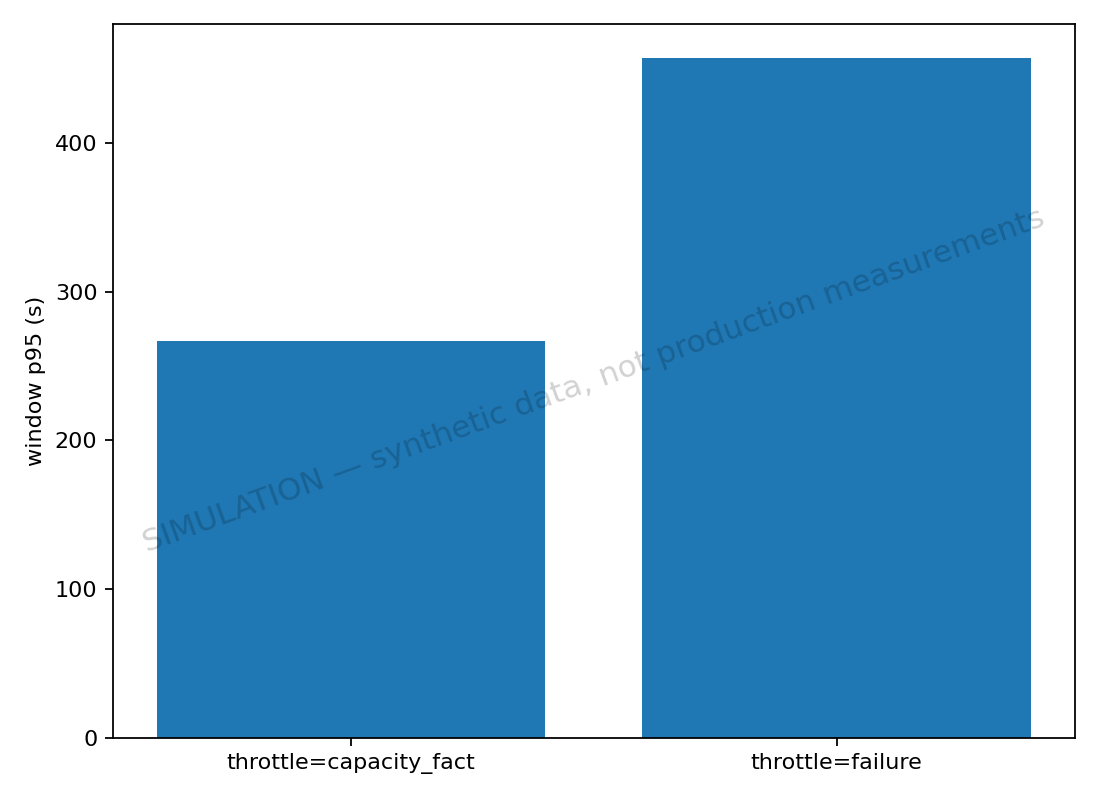

The table this chart was drawn from, first rows:
seed, scenario, strategy, jobs, success_rate, stranded, duplicate_generations, total_cost, cost_per_1k_success, retry_amplification, p50_completion_s, p95_completion_s, p99_completion_s, window_jobs, window_success_rate, window_p50_completion_s, window_p95_completion_s, window_p99_completion_s, label
1, throttle_storm, durable_workflow, 1197, 1.0, 0, 0, 1581, 1321, 1.64, 96.66, 234.2, 326.4, 570, 1.0, 112.3, 255.5, 356.6, throttle=capacity_fact
2, throttle_storm, durable_workflow, 1151, 1.0, 0, 0, 1518, 1319, 3.273, 113.2, 243, 345.9, 579, 1.0, 146.8, 290.1, 367.6, throttle=capacity_fact
3, throttle_storm, durable_workflow, 1157, 1.0, 0, 0, 1495, 1292, 1.665, 91.97, 221.1, 319.6, 582, 1.0, 107.6, 240.2, 319.7, throttle=capacity_fact
4, throttle_storm, durable_workflow, 1204, 1.0, 0, 0, 1583, 1315, 3.9, 119.9, 257.1, 369.9, 640, 1.0, 149.7, 284.5, 402.9, throttle=capacity_fact
5, throttle_storm, durable_workflow, 1123, 0.9991, 0, 0, 1452, 1294, 1.322, 86.3, 208.9, 296.4, 564, 1.0, 95.62, 224, 325.5, throttle=capacity_fact
6, throttle_storm, durable_workflow, 1226, 1.0, 0, 0, 1633, 1332, 5.551, 142.5, 302.2, 381.5, 641, 1.0, 193.8, 321.3, 409, throttle=capacity_fact
7, throttle_storm, durable_workflow, 1182, 1.0, 0, 0, 1546, 1308, 3.865, 120.1, 272, 363.7, 611, 1.0, 158.4, 306.2, 389, throttle=capacity_fact
8, throttle_storm, durable_workflow, 1152, 1.0, 0, 0, 1495, 1298, 1.823, 94.11, 220.7, 343.9, 583, 1.0, 110.6, 244.3, 372.4, throttle=capacity_fact
9, throttle_storm, durable_workflow, 1236, 1.0, 0, 0, 1661, 1344, 7.044, 153.5, 326.8, 436.8, 637, 1.0, 222.6, 369.7, 461.9, throttle=capacity_fact
10, throttle_storm, durable_workflow, 1187, 1.0, 0, 0, 1571, 1324, 4.997, 122.5, 289.9, 401.9, 632, 1.0, 171, 337.4, 434.3, throttle=capacity_fact
11, throttle_storm, durable_workflow, 1195, 1.0, 0, 0, 1564, 1309, 2.931, 109.3, 243.3, 388.4, 592, 1.0, 140.3, 278.5, 428.8, throttle=capacity_fact
12, throttle_storm, durable_workflow, 1146, 1.0, 0, 0, 1519, 1325, 1.928, 97.69, 239.8, 343.6, 569, 1.0, 114.1, 251, 357.1, throttle=capacity_fact
13, throttle_storm, durable_workflow, 1153, 0.9991, 0, 0, 1514, 1314, 1.475, 92.74, 223.6, 345.7, 559, 1.0, 104.4, 253.5, 362, throttle=capacity_fact
14, throttle_storm, durable_workflow, 1183, 0.9992, 0, 0, 1546, 1308, 1.521, 97.82, 222.5, 317.1, 571, 1.0, 112, 242.5, 317.1, throttle=capacity_fact
15, throttle_storm, durable_workflow, 1261, 1.0, 0, 0, 1680, 1332, 3.552, 117.2, 257.4, 346, 622, 1.0, 151, 297.6, 405.8, throttle=capacity_fact
16, throttle_storm, durable_workflow, 1212, 0.9992, 0, 0, 1580, 1305, 1.701, 93.94, 220.9, 304.1, 590, 1.0, 109, 258.4, 354.7, throttle=capacity_fact
17, throttle_storm, durable_workflow, 1128, 1.0, 0, 0, 1456, 1291, 1.221, 90.67, 201.5, 283.8, 575, 1.0, 95.06, 215, 288.4, throttle=capacity_fact
18, throttle_storm, durable_workflow, 1161, 1.0, 0, 0, 1504, 1296, 1.207, 85.4, 214, 313.9, 545, 1.0, 96.61, 235.7, 329.3, throttle=capacity_fact
19, throttle_storm, durable_workflow, 1185, 1.0, 0, 0, 1536, 1296, 2.927, 106.9, 247.1, 316.6, 610, 1.0, 132.2, 265.2, 348.2, throttle=capacity_fact
20, throttle_storm, durable_workflow, 1168, 0.9991, 0, 0, 1523, 1305, 1.225, 88.5, 216.7, 285.9, 561, 0.9982, 93.2, 225.8, 296.3, throttle=capacity_fact
21, throttle_storm, durable_workflow, 1189, 1.0, 0, 0, 1578, 1327, 3.68, 113.7, 264.2, 344.3, 611, 1.0, 154, 293, 367.5, throttle=capacity_fact
22, throttle_storm, durable_workflow, 1174, 1.0, 0, 0, 1516, 1291, 1.543, 92.01, 212.2, 296, 597, 1.0, 107.7, 241.9, 304.1, throttle=capacity_fact
23, throttle_storm, durable_workflow, 1207, 1.0, 0, 0, 1582, 1310, 2.383, 103.7, 236.7, 328.1, 594, 1.0, 127.9, 277.1, 401.8, throttle=capacity_fact
24, throttle_storm, durable_workflow, 1243, 1.0, 0, 1, 1638, 1318, 4.746, 123.1, 292, 408.6, 616, 1.0, 182.9, 335.1, 435.9, throttle=capacity_fact
25, throttle_storm, durable_workflow, 1215, 1.0, 0, 0, 1603, 1320, 2.878, 106.6, 240.8, 325.8, 617, 1.0, 134.7, 280.5, 369.2, throttle=capacity_fact
26, throttle_storm, durable_workflow, 1111, 1.0, 0, 0, 1463, 1317, 1.275, 91.8, 207.8, 292.3, 560, 1.0, 96.7, 222.2, 320.5, throttle=capacity_fact
27, throttle_storm, durable_workflow, 1178, 1.0, 0, 2, 1557, 1322, 3.254, 116.9, 254, 367.6, 599, 1.0, 147.1, 278.3, 370.7, throttle=capacity_fact
28, throttle_storm, durable_workflow, 1123, 1.0, 0, 0, 1438, 1280, 1.632, 89.99, 210.7, 305.8, 545, 1.0, 110.3, 226.5, 354.5, throttle=capacity_fact
29, throttle_storm, durable_workflow, 1144, 1.0, 0, 0, 1471, 1286, 1.341, 88.79, 199.2, 325.2, 562, 1.0, 99.66, 215.2, 350.2, throttle=capacity_fact
30, throttle_storm, durable_workflow, 1159, 1.0, 0, 0, 1503, 1297, 1.613, 93.05, 223.6, 323.1, 585, 1.0, 108.4, 243.4, 325.5, throttle=capacity_fact
1, throttle_storm, durable_workflow, 1197, 1.0, 0, 0, 1626, 1358, 3.219, 137.5, 382.2, 484.9, 570, 1.0, 191.3, 421.8, 512.4, throttle=failure
2, throttle_storm, durable_workflow, 1151, 1.0, 0, 0, 1500, 1303, 2.976, 119.4, 372.8, 469.2, 579, 1.0, 205.9, 411.2, 528.8, throttle=failure
3, throttle_storm, durable_workflow, 1157, 1.0, 0, 1, 1538, 1329, 3.23, 141.2, 404.8, 536, 582, 1.0, 190.8, 468.2, 625.6, throttle=failure
4, throttle_storm, durable_workflow, 1204, 1.0, 0, 0, 1636, 1358, 6.516, 199.4, 620.6, 749.5, 640, 1.0, 306, 689.5, 815.9, throttle=failure
5, throttle_storm, durable_workflow, 1123, 0.9991, 0, 0, 1481, 1320, 3.521, 134.1, 400.1, 521.9, 564, 1.0, 239.7, 441.8, 597.3, throttle=failure
6, throttle_storm, durable_workflow, 1226, 1.0, 0, 0, 1666, 1359, 5.546, 174.4, 497.4, 605.4, 641, 1.0, 307.1, 528.4, 662.5, throttle=failure
7, throttle_storm, durable_workflow, 1182, 1.0, 0, 0, 1592, 1347, 5.536, 168.6, 518.7, 758.4, 611, 1.0, 343.3, 574.4, 821.6, throttle=failure
8, throttle_storm, durable_workflow, 1152, 1.0, 0, 0, 1536, 1334, 2.757, 123.9, 357.8, 476.2, 583, 1.0, 177.3, 398.5, 495.9, throttle=failure
9, throttle_storm, durable_workflow, 1236, 1.0, 0, 0, 1666, 1348, 6.341, 188, 645.1, 846.6, 637, 1.0, 351, 707.4, 1012, throttle=failure
10, throttle_storm, durable_workflow, 1187, 1.0, 0, 0, 1595, 1343, 5.89, 160.9, 572.3, 726.7, 632, 1.0, 305.1, 610.3, 781.2, throttle=failure
11, throttle_storm, durable_workflow, 1195, 0.9992, 0, 0, 1582, 1325, 2.281, 112.9, 308.9, 441, 592, 0.9983, 140.6, 364.6, 502.3, throttle=failure
12, throttle_storm, durable_workflow, 1146, 1.0, 0, 0, 1523, 1329, 2.306, 115.8, 320.1, 464.8, 569, 1.0, 152, 399.3, 502, throttle=failure
13, throttle_storm, durable_workflow, 1153, 0.9991, 0, 0, 1530, 1328, 1.7, 99.28, 269.4, 420, 559, 1.0, 121.6, 330.4, 479.6, throttle=failure
14, throttle_storm, durable_workflow, 1183, 1.0, 0, 0, 1625, 1373, 5.283, 164.5, 540.4, 701.8, 571, 1.0, 342.4, 596.5, 799.4, throttle=failure
15, throttle_storm, durable_workflow, 1261, 1.0, 0, 0, 1688, 1339, 3.867, 133.1, 445.6, 572, 622, 1.0, 200.7, 490.3, 676.1, throttle=failure
16, throttle_storm, durable_workflow, 1212, 1.0, 0, 0, 1608, 1327, 3.145, 130.9, 353, 531.4, 590, 1.0, 209, 407.1, 610.8, throttle=failure
17, throttle_storm, durable_workflow, 1128, 1.0, 0, 0, 1471, 1304, 2.274, 108.7, 323.1, 419.9, 575, 1.0, 146, 381.4, 490.2, throttle=failure
18, throttle_storm, durable_workflow, 1161, 0.9991, 0, 0, 1502, 1295, 1.183, 85.2, 211.1, 319.7, 545, 0.9982, 95.5, 233, 329, throttle=failure
19, throttle_storm, durable_workflow, 1185, 1.0, 0, 0, 1570, 1325, 4.346, 138.5, 476, 660.1, 610, 1.0, 219.7, 534.2, 691.4, throttle=failure
20, throttle_storm, durable_workflow, 1168, 1.0, 0, 0, 1561, 1336, 1.795, 107.9, 271.2, 388.5, 561, 1.0, 134.4, 295.1, 418.4, throttle=failure
21, throttle_storm, durable_workflow, 1189, 1.0, 0, 0, 1586, 1334, 4.648, 155.9, 484.6, 638.8, 611, 1.0, 246.2, 524.3, 736.8, throttle=failure
22, throttle_storm, durable_workflow, 1174, 1.0, 0, 0, 1527, 1300, 1.667, 96.95, 270.3, 367.7, 597, 1.0, 113.3, 296.2, 400.7, throttle=failure
23, throttle_storm, durable_workflow, 1207, 1.0, 0, 0, 1611, 1335, 3.958, 134.6, 469.4, 611.5, 594, 1.0, 246, 538.9, 747.2, throttle=failure
24, throttle_storm, durable_workflow, 1243, 1.0, 0, 0, 1662, 1337, 4.843, 153.4, 490.5, 617.1, 616, 1.0, 270.6, 533.3, 753.6, throttle=failure
25, throttle_storm, durable_workflow, 1215, 1.0, 0, 0, 1631, 1343, 4.042, 155.2, 434, 522.2, 617, 1.0, 210.6, 469, 566.9, throttle=failure
26, throttle_storm, durable_workflow, 1111, 1.0, 0, 0, 1482, 1334, 2.84, 127.7, 341.9, 494.5, 560, 1.0, 177.8, 396.6, 558.1, throttle=failure
27, throttle_storm, durable_workflow, 1178, 1.0, 0, 1, 1612, 1368, 5.651, 178.6, 512.1, 737.5, 599, 1.0, 357.8, 589.9, 800.5, throttle=failure
28, throttle_storm, durable_workflow, 1123, 1.0, 0, 0, 1480, 1318, 2.506, 113.1, 353.9, 461.9, 545, 1.0, 166.3, 397.1, 490.4, throttle=failure
29, throttle_storm, durable_workflow, 1144, 1.0, 0, 0, 1497, 1309, 1.443, 93.54, 222.1, 338.4, 562, 1.0, 107.3, 251, 347.7, throttle=failure
30, throttle_storm, durable_workflow, 1159, 1.0, 0, 0, 1529, 1319, 2.338, 107.6, 365.9, 496.4, 585, 1.0, 130.4, 429.6, 552.2, throttle=failure
